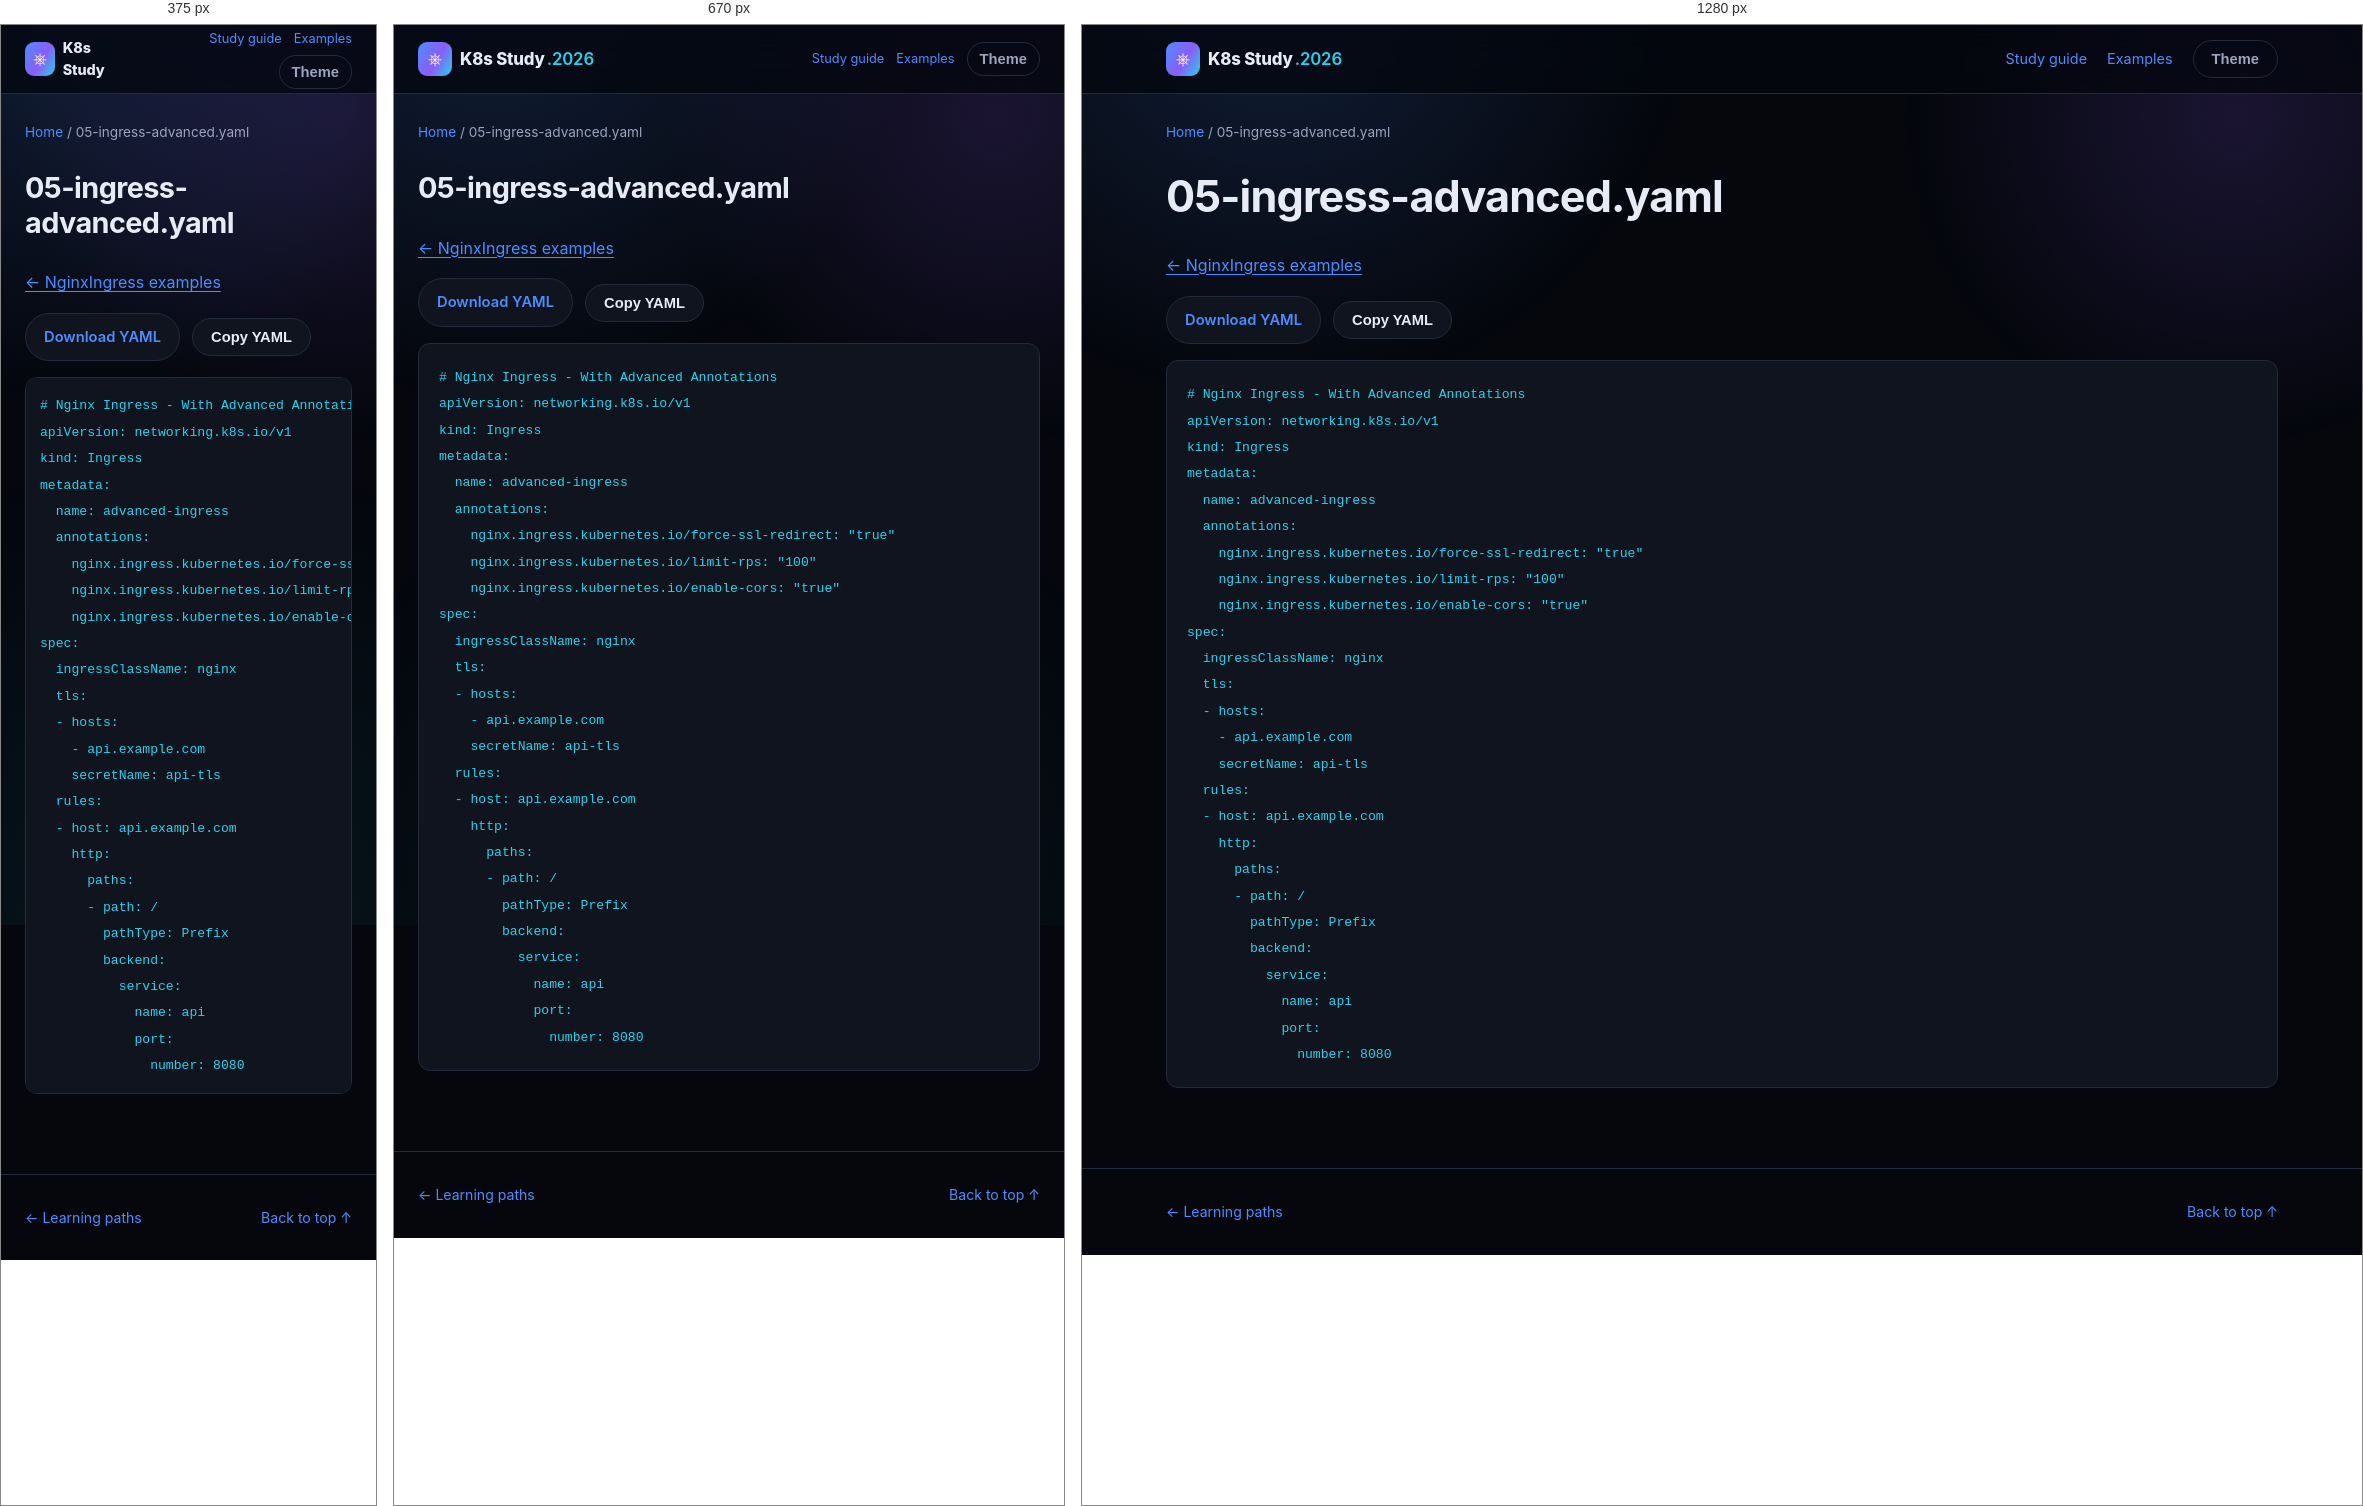
Rendered at 375 px, 670 px and 1280 px, left to right.

<!-- file: 05-ingress-advanced.html -->
<!DOCTYPE html>
<html lang="en">
<head>
<meta charset="UTF-8" />
<meta name="viewport" content="width=device-width, initial-scale=1.0" />
<title>05-ingress-advanced.yaml · K8s Study</title>
<link rel="stylesheet" href="../../assets/style.css" />
<link rel="stylesheet" href="../../assets/reader.css" />
<script src="../../assets/reader.js" defer></script>
</head>
<body>
<div class="bg-fx" aria-hidden="true"></div>
<a class="skip-link" href="#main">Skip to content</a>
<header class="site-header"><nav class="nav container" aria-label="Main navigation">
<a class="brand" href="../../index.html"><span class="brand-mark">⎈</span><span>K8s Study<span class="brand-year">.2026</span></span></a>
<div class="reader-nav"><a href="../../guides/study-guide.html">Study guide</a><a href="../index.html">Examples</a><button id="themeToggle" class="btn btn-ghost" type="button" aria-label="Toggle light/dark theme">Theme</button></div>
</nav></header>
<div class="container reader-breadcrumb"><a href="../../index.html">Home</a><span aria-hidden="true"> / </span><span>05-ingress-advanced.yaml</span></div>
<div class="container reader-layout">
<main id="main" class="reader-content"><h1>05-ingress-advanced.yaml</h1><p><a href="index.html">← NginxIngress examples</a></p><div class="manifest-actions"><a class="btn btn-outline" href="05-ingress-advanced.yaml" download>Download YAML</a><button class="btn btn-outline" type="button" data-copy-code>Copy YAML</button><span role="status" id="copyStatus"></span></div><pre><code># Nginx Ingress - With Advanced Annotations
apiVersion: networking.k8s.io/v1
kind: Ingress
metadata:
  name: advanced-ingress
  annotations:
    nginx.ingress.kubernetes.io/force-ssl-redirect: &quot;true&quot;
    nginx.ingress.kubernetes.io/limit-rps: &quot;100&quot;
    nginx.ingress.kubernetes.io/enable-cors: &quot;true&quot;
spec:
  ingressClassName: nginx
  tls:
  - hosts:
    - api.example.com
    secretName: api-tls
  rules:
  - host: api.example.com
    http:
      paths:
      - path: /
        pathType: Prefix
        backend:
          service:
            name: api
            port:
              number: 8080
</code></pre></main>

</div>
<footer class="site-footer"><div class="container footer-inner"><a href="../../index.html#paths">← Learning paths</a><a href="#main">Back to top ↑</a></div></footer>
</body>
</html>


/* @media block from style.css */
@media (max-width: 860px) {
  .nav-links, .nav-actions .btn span { display: none; }
  .nav-toggle { display: flex; }
  .nav-links {
    position: fixed;
    top: 68px; left: 0; right: 0;
    flex-direction: column;
    background: var(--bg-alt);
    border-bottom: 1px solid var(--border);
    padding: 16px 24px 24px;
    gap: 16px;
    display: none;
  }
  .nav-links.is-open { display: flex; }
  .stat-strip { grid-template-columns: repeat(2, 1fr); }
  .path-item { grid-template-columns: 1fr; text-align: left; }
  .path-meta { align-items: flex-start; flex-direction: row; }
}

/* @media block from reader.css */
@media (max-width: 860px) {
  .reader-layout.has-toc { display: flex; flex-direction: column; gap: 24px; }
  .reader-content { width: 100%; }
  .reader-toc { position: static; max-height: 260px; width: 100%; order: -1; }
  .reader-nav { gap: 12px; font-size: .8rem; }
  .reader-nav .btn { padding: 8px 12px; }
}

/* @media block from reader.css */
@media (max-width: 480px) {
  .reader-nav { flex-wrap: wrap; justify-content: flex-end; gap: 6px 12px; }
  .brand { font-size: .9rem; }
  .brand-year { display: none; }
  .reader-content pre { padding: 14px; }
}